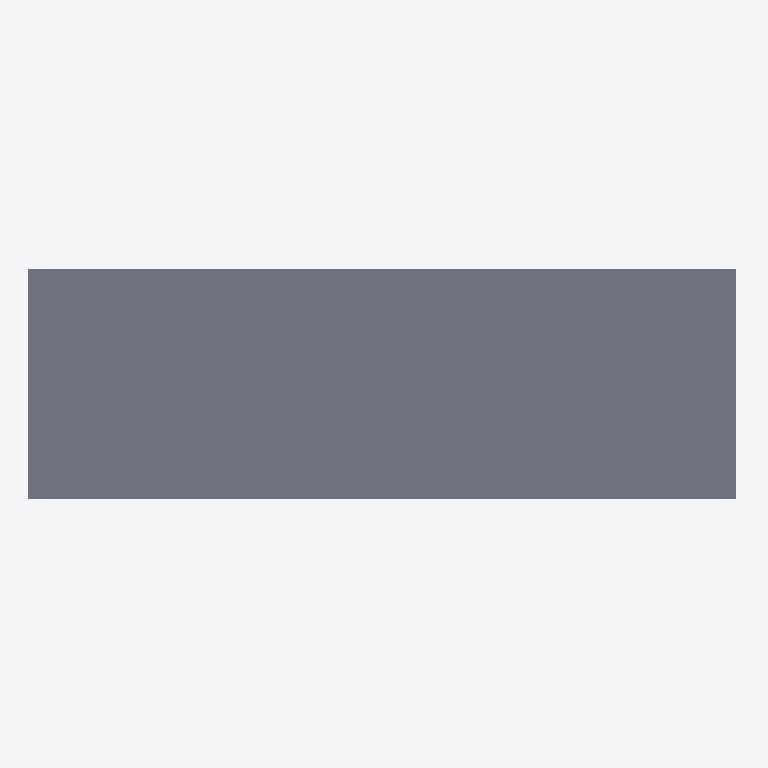
Plan cut of the same IFC building model at storey 'Subsol 2' (level -6.50 m, cut at -5.10 m), seen from above with north up, elements coloured by IFC class: 1 slab (grey). Cut surfaces are drawn darker.
Extent 62.0 m × 20.0 m × 14.4 m (x, y, z). Storeys (6): Subsol 2 at -6.50 m; Subsol 1 at -3.25 m; Parter at 0.00 m; Etaj 1 at 4.50 m; Etaj 2 at 7.70 m; Cotă atic at 11.00 m. Elements (9): 5 IfcSlab, 3 IfcDoor, 1 IfcTransportElement.

HEADER;
FILE_DESCRIPTION(('ViewDefinition [ReferenceView_V1.2]','TEST FIXTURE: synthetic document of a fictitious building. Not a real project.'),'2;1');
FILE_NAME('demo-hotel-arh.ifc','2026-01-15T09:00:00',('SOVITECH fixture generator'),('Studio Exemplu SRL (fictitious)'),'fixtures/generators STEP writer (no IfcOpenShell','SOVITECH TEST fixture generator 1','');
FILE_SCHEMA(('IFC4'));
ENDSEC;
DATA;
#100028=IFCPROJECT('2a9EYp83HS7gsGYPSjusOS',#100006,'Demo Hotel Bucharest','TEST fixture: synthetic model of a fictitious hotel. Not a real project.',$,$,$,(#100022),#100017);
#100029=IFCSITE('3So33CGwPOp9uBy2n$EP1B',#100006,'Amplasament Demo Hotel Bucharest (fictiv)',$,$,#100025,$,$,.ELEMENT.,$,$,$,$,$);
#100030=IFCBUILDING('2YLPJDjU9GhRNuZz3hQfIP',#100006,'Demo Hotel Bucharest',$,$,#100027,$,$,.ELEMENT.,$,$,$);
#100034=IFCBUILDINGSTOREY('06SDPASPTM$e15RWSw_e1V',#100006,'Subsol 2',$,$,#100033,$,$,.ELEMENT.,-6500.0);
#100038=IFCBUILDINGSTOREY('2iJ1N9JojOph52jnJY$Doa',#100006,'Subsol 1',$,$,#100037,$,$,.ELEMENT.,-3250.0);
#100041=IFCBUILDINGSTOREY('1uTlaQt5LJue$X3BUU0Hai',#100006,'Parter',$,$,#100040,$,$,.ELEMENT.,0.0);
#100045=IFCBUILDINGSTOREY('1_cW$36CXNbwaB4SDZbNjL',#100006,'Etaj 1',$,$,#100044,$,$,.ELEMENT.,4500.0);
#100049=IFCBUILDINGSTOREY('3Et8Nz$2PI7hU$xz2UaFm4',#100006,'Etaj 2',$,$,#100048,$,$,.ELEMENT.,7700.0);
#100053=IFCBUILDINGSTOREY('3U1jFuAn5RqBFJMgIKSKSh',#100006,'Cotă atic',$,$,#100052,$,$,.ELEMENT.,11000.0);
#100462=IFCSLAB('0oAmGFkSLLVPZ3TfWpQpsn',#100006,'Placă Subsol 2',$,$,#100458,#100461,$,.FLOOR.);
ENDSEC;
